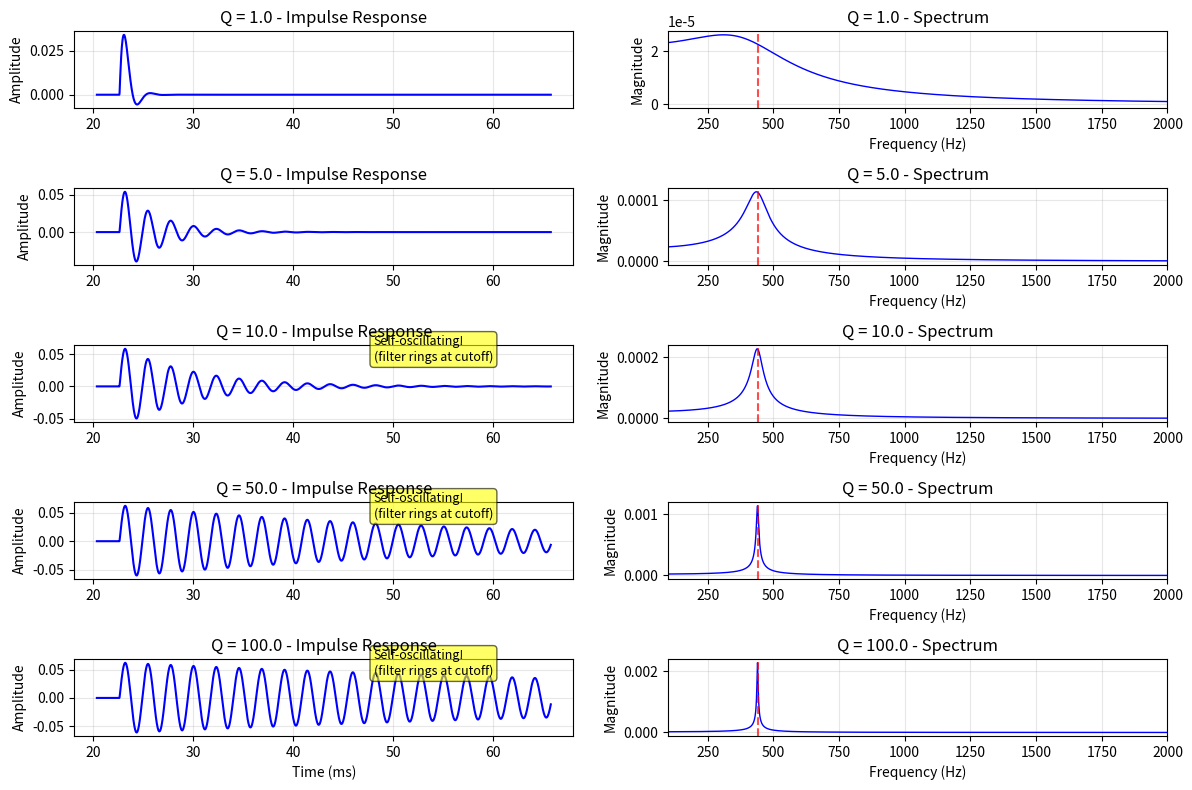

This chart was generated by the following Python code:
"""
==============================================
DAY 9: Filters (Biquad & State Variable Filters)
==============================================
Goal: 필터의 수학적 원리를 이해하고 다양한 필터 타입을 구현한다.

    -> 계수가 왜 그렇게 나오는지 추가로 더 공부해야함
        + 아직 위상과 그걸 radian 으로 보는것이 익숙하지 않은것같다. (260527)
"""

import numpy as np
import matplotlib.pyplot as plt
from scipy.fft import fft, fftfreq
from scipy import signal

SAMPLE_RATE = 44100
DURATION = 1.0

def biquad_filter(signal_input, filter_type, cutoff_freq, resonance, sample_rate):
    """
    Biquad Filter 

    Biquad = "Bi-quadratic" (2차 필터)

    Transfer function (전달함수)
    H(z) = (b0 + b1*z^(-1) + b2*z^(-2)) / (a0 + a1*z^(-1) + a2*z^(-2))

        차분방정식과 완전히 같은 내용임 (위 전달함수 H(z))
        z^(-1) : 1샘플 과거(Delay 1)
        z^(-2) : 2샘플 과거(Delay 2)
        => 차분방정식은 어떻게 계산하냐를 알려주지만, 전달 함수는 주파수별로 어떻게 반응하냐를 분석할 수 있게 함
        
        z = e^(jw) 를 대입하면 (w=각주파수) -> 각 주파수에서 필터가 신호를 얼마나 증폭/감쇠하는지 바로 계산 가능함
        H(z) → z = e^(jω) 대입 → H(e^(jω)) = 주파수 응답



    Difference equation (차분방정식)
    y[n] = (b0*x[n] + b1*x[n-1] + b2*x[n-2] - a1*y[n-1] - a2*y[n-2]) / a0

        지금 출력값 y[n]은, 지금/과거 입력값들과 과거 출력값들의 가중합이다 (b 계수 : 입력에 곱하는 가중치, a 계수 : 과거 출력에 곱하는 가중치. feedback)
        지금 출력 = 지금 입력 + 1샘플 전 입력 + 2샘플 전 입력 - 1샘플 전 출력 - 2샘플 전 출력
        (각각에 숫자(계수)를 곱해서 더함)

        Ex. b0=1, b1=1, 나머지가 다 0이면 y[n] = x[n] + x[n-1] 이게 전부
            => 지금 샘플이랑 1샘플 전 거 더해라! 
                : 저음 강조, 고음이 깎임 -> 고음은 샘플값이 빠르게 왔다갔다 하는데, 직전값이랑 더하면 서로 상쇄되어버림. 
                  근데 저음은 천천히 변하니까 더하면 오히려 커짐

        x[n]   지금 이 순간 들어온 입력
        x[n-1] 1샘플 전 입력
        x[n-2] 2샘플 전 입력
        y[n-1] 1샘플 전 출력 (자기 자신의 과거)
        y[n-2] 2샘플 전 출력
            b 계수들 : 입력 쪽 가중치(feedforward)
            a 계수들 : 출력 쪽 가중치(feedback. 자기 자신을 되먹임) => 위 수식은 그냥 레시피임

        => y[n-1], y[n-2] 항 : 출력이 다시 입력으로 들어오는 구조. 아날로그 필터에서의 커패시터/인덕터가 하던 일
        (아날로그에서 커패시터가 과거 전압을 기억하듯이, 디지털에서도 이전 샘플값을 메모리에 저장해서 같은 효과를 낸다)

        
    Parameters:
    - cutoff_freq: filter cutoff frequency (차단 주파수)
    - resonance: Q factor (공명, 0.5 ~ 20+)
      - Low Q: gentle slope (부드러운 기울기)
      - High Q: sharp peak (날카로운 피크), self-oscillation (자기 발진)
    
    Filter types:
    - lowpass (LPF): passes low frequencies (저역 통과)
    - highpass (HPF): passes high frequencies (고역 통과)
    - bandpass (BPF): passes middle band (대역 통과)
    - notch: rejects middle band (대역 차단)
   """
    
    # Normalize frequency (정규화된 주파수)
    omega = 2 * np.pi * (cutoff_freq / sample_rate)
        # 주파수를 각도로 변환하는것 
        # 2pi 안에서 전체에서 차지하는 비율이라고 보면 됨
        # Cutoff _Freq / sample_rate = 0 ~ 1 사이의 값으로 정규화를 하는것 -> * 2pi는 라디안 단위로 값을 변화시킴

        # 디지털 필터에서는 Hz 를 직접 모르고, 1샘플 안에서 몇 바퀴 도는가로 주파수를 이해함
        # ex. 2pi * 1000 / 44100 = 약 0.1425 라디안 => 한 샘플마다 원을 0.1425 라디안씩 돌음
        # 샘플레이트가 높을수록 omega 도 작아짐 (같은 주파수도 샘플이 많으면 한 샘플당 조금씩만 전진)
    sin_omega = np.sin(omega)
        # 그 각도의 세로위치
    cos_omega = np.cos(omega)
        # 그 각도의 가로위치

    # Q factor (공명 계수)
    Q = resonance
    alpha = sin_omega / (2 * Q)
        # b0, b1, b2, a1, a2 를 계산할때 거의 모든 식에 alpha가 들어감
        # 얼마나 넓은 주파수 범위에 필터가 작용하는지를 결정해야 함(필터가 작용하는 주파수 범위의 너비)
        # Q가 커지면 alpha가 작아짐 -> 필터 폭이 좁아짐
        # alpha 는 절반짜리 한쪽을 나타내는 값이기때문에 2 * Q 를 처리함

    """ Self Oscillation

여기서 Q 값이 매우 높으면 alpha 값이 줄어들기 때문에 
        => y[n] = ... - a1·y[n-1] - a2·y[n-2]
        이 수식과 밑 lowpass filter 의 a0, a1, a2 의 계수가 각 
        a0 = 1 + alpha = 걍 1 (alpha 작음)
        a1 = 
        a2 = 1 - alpha = 거의 1 (alpha 작음) 
        되어서 거의 2샘플전 출력을 다시 그대로 더하는 뜻이 됨 -> 에너지가 빠져나가지 않고 계속 순환! 
        => self oscillation 

        Q가 낮다 => 공기 저항이 크다 : 빨리 멈춤
        Q가 높다 => 공기 저항이 없다 : 오래 울림 
        Q가 무한대 => 마찰이 아예 없음 : 자기 발진

** 아날로그에서는 열노이즈, 전원 노이즈가 존재하기 때문에 그걸 씨앗으로 feedback이 시작되어 발진 
    (모든 전자부품은 온도가 있으면 전자가 무작위로 진동 -> 저항, 트랜지스터, 전원 노이즈 등)

"""
       


    # Calculate coefficients based on filter type (필터종류에 따라서 b, a 계수를 다르게 셋팅)
    # a0, a1, a2 는 모두 동일함 -> LP, HP, BP, Notch 는 오직 b의 계수만 바꾸는 것
    # : a계수는 feedback 부분이기 때문에 항상 동일

    if filter_type == 'lowpass': # 느린 변화의 낮은 주파수는 유지, 빠른 변화의 높은 주파수는 통과
        b0 = (1 - cos_omega) / 2
        b1 = 1 - cos_omega #얘가 양수가 나오면 
        b2 = (1 - cos_omega) / 2
        a0 = 1 + alpha
        a1 = -2 * cos_omega
        a2 = 1 - alpha
        
        """ cos_omega = cutoff freq 에서의 cos 값

        - cutoff freq 가 낮으면 -> omega가 작음 -> cos_omega 가 1에 가까움
            : 1 - cos_omega 가 0에 가까움

        - cutoff freq 가 높으면 -> omega가 큼 -> cos_omega 가 -1에 가까움
            : 1 - cos_omega 가 2에 가까움

            => b1 이 b0, b2 의 딱 두배. 셋다 양수이기 -> 저음을 모으는 모양이 됨
        
        """
        
    elif filter_type == 'highpass':
        b0 = (1 + cos_omega) / 2
        b1 = -(1 + cos_omega)
        b2 = (1 + cos_omega) / 2
        a0 = 1 + alpha
        a1 = -2 * cos_omega
        a2 = 1 - alpha
        
    elif filter_type == 'bandpass':
        b0 = alpha
        b1 = 0
        b2 = -alpha
        a0 = 1 + alpha
        a1 = -2 * cos_omega
        a2 = 1 - alpha
        
    elif filter_type == 'notch':
        b0 = 1
        b1 = -2 * cos_omega  # COF 주파수 대역이 정확히 상쇄 -> 그 주파수만 제거
        b2 = 1
        a0 = 1 + alpha
        a1 = -2 * cos_omega
        a2 = 1 - alpha

    # Normalize coefficients (정규화)
    b = np.array([b0, b1, b2]) / a0
    a = np.array([1, a1 / a0, a2 / a0])
        
    # 원래의 차분방정식은 
    # a0·y[n] = b0·x[n] + b1·x[n-1] + b2·x[n-2] - a1·y[n-1] - a2·y[n-2] 이런 형태인데,
    # 컴퓨터가 실제로 계산하려면 y[n] 혼자서 왼쪽에 있어야 하므로 양변을 a0 로 나눔
    # => y[n] = (b0/a0)·x[n] + (b1/a0)·x[n-1] + (b2/a0)·x[n-2]
    #    - (a1/a0)·y[n-1] - (a2/a0)·y[n-2]
        # 그걸 한줄씩 해ㅐ놓은게, b = , a =  이라는 배열


    # Apply filter using difference equation
    filtered = signal.lfilter(b, a, signal_input)
        # lfilter : 정규화된 b, a 계수로 차분방정식을 신호 전체에 샘플 하나하나 적용하게 해줌
        # 직접 하면 for 문 돌려야 하는데 lfilter가 signal_input 의 모든 샘플에 대해 자동으로 반복해주게 함

    return filtered, b, a

def plot_frequency_response(b, a, sample_rate, title):
    """
    Plot filter frequency response (주파수 응답)

    - Magnitude response: gain at each frequency (각 주파수의 이득)
    - Phase response: phase shift at each frequency (각 주파수의 위상 변화)    
    """
    w, h = signal.freqz(b, a, worN=8000, fs=sample_rate)

    fig, axes = plt.subplots(2, 1, figsize = (10, 8))

    # Magnitude response
    axes[0].plot(w, 20 * np.log10(abs(h)), linewidth=2, color='blue')
    axes[0].set_ylabel('Magnitude (dB)')
    axes[0].set_title(f'{title} - Frequency Response')
    axes[0].set_xscale('log')
    axes[0].set_xlim(20, sample_rate / 2)
    axes[0].grid(True,alpha = 0.3, which='both')
    axes[0].axhline(-3, color='red', linestyle='--', alpha=0.5, label='-3dB (cutoff)')
    axes[0].legend()
    
    # Phase response
    angles = np.unwrap(np.angle(h))
    axes[1].plot(w, np.degrees(angles), linewidth=2, color='green')
    axes[1].set_ylabel('Phase (degrees)')
    axes[1].set_xlabel('Frequency (Hz)')
    axes[1].set_xscale('log')
    axes[1].set_xlim(20, sample_rate / 2)
    axes[1].grid(True, alpha=0.3, which='both')
    
    return fig

def demonstrate_filter_types():
    # 다양한 필터 타입 시연

    # Generate test signal : sawtooth with multiple harmonics
    freq = 110
    t = np.linspace(0, DURATION, int(SAMPLE_RATE * DURATION), endpoint=False)

    # Band-limited sawtooth (using additive synthesis)
    test_signal = np.zeros_like(t)
    nyquist = SAMPLE_RATE / 2
    max_harmonic = int(nyquist / freq)

    for n in range(1, min(max_harmonic, 100)):
        amplitude = (2 / np.pi) * ((-1) ** (n+1)) / n
        test_signal += amplitude * np.sin(2 * np.pi * n * freq * t)

    # Filter parameters
    cutoff = 880
    resonance = 2.0 # Moderate Q

    filter_types = ['lowpass', 'highpass', 'bandpass', 'notch']

    fig, axes = plt.subplots(len(filter_types), 2, figsize=(12, 8))

    for idx, ftype in enumerate(filter_types):
        # Apply filter
        filtered, b, a = biquad_filter(test_signal, ftype, cutoff, resonance, SAMPLE_RATE)

        # Time domain
        w, h = signal.freqz(b, a, worN=4000, fs=SAMPLE_RATE)
        axes[idx, 0].plot(w, 20 * np.log10(np.abs(h) + 1e-10), linewidth=2, color='blue')
        axes[idx, 0].axvline(cutoff, color='red', linestyle='--', alpha=0.7, label=f'Cutoff: {cutoff}Hz')
        axes[idx, 0].axhline(-3, color='orange', linestyle='--', alpha=0.5, label='-3dB')
        axes[idx, 0].set_ylim(-60, 10)
        axes[idx, 0].set_xscale('log')
        axes[idx, 0].set_xlim(20, SAMPLE_RATE / 2)
        axes[idx, 0].set_title(f'{ftype.upper()} - Frequency Response')
        axes[idx, 0].set_ylabel('Magnitude (dB)')
        axes[idx, 0].set_xlabel('Frequency (Hz)')
        axes[idx, 0].legend(fontsize=8)
        axes[idx, 0].grid(True, alpha=0.3, which='both')

        # Frequency domain
        N = len(filtered)
        fft_original = fft(test_signal)
        fft_filtered = fft(filtered)
        freqs = fftfreq(N, 1/SAMPLE_RATE)
        positive_freqs = freqs[:N//2]
        mag_original = np.abs(fft_original[:N//2]) * 2 / N
        mag_filtered = np.abs(fft_filtered[:N//2]) * 2 / N
        
        axes[idx, 1].plot(positive_freqs, mag_original, linewidth=1, 
                         color='gray', alpha=0.5, label='Original')
        axes[idx, 1].plot(positive_freqs, mag_filtered, linewidth=1.5, 
                         color='blue', label='Filtered')
        axes[idx, 1].axvline(cutoff, color='red', linestyle='--', 
                           alpha=0.7, label=f'Cutoff: {cutoff} Hz')
        axes[idx, 1].set_xlim(0, 3000)
        axes[idx, 1].set_xlabel('Frequency (Hz)')
        axes[idx, 1].set_ylabel('Magnitude')
        axes[idx, 1].set_title(f'{ftype.upper()} - Spectrum')
        axes[idx, 1].legend()
        axes[idx, 1].grid(True, alpha=0.3)
        # axes[idx, 1].set_yscale('log')
        # 위 set_yscale('log') 때문에 0에 가까운값을 -무한대로 보내버렸었음. 
        # 근데 스펙트럼에서 신호가 없는 주파수 구간은 거의 0이이여서 log(0) 이 아래로 날라가 버리면 이상하게 떠있는것 처럼 표현됨
    
    plt.tight_layout()
    plt.show()

def resonance_effect():
    """
    Resonance (Q factor) 효과 분석
    
    High Q:
    - Sharp peak at cutoff (차단 주파수에 날카로운 피크)
    - Can self-oscillate (자기 발진 가능)
    - "Acid" sound (애시드 사운드)
    """
    # White noise as test signal (모든 주파수 포함)
    noise = np.random.randn(int(SAMPLE_RATE * DURATION))
    
    cutoff = 1000  # 1 kHz
    Q_values = [0.5, 1.0, 2.0, 5.0, 10.0, 20.0]
    
    fig, axes = plt.subplots(3, 2, figsize=(12, 8))
    axes = axes.flatten()
    
    for idx, Q in enumerate(Q_values):
        filtered, b, a = biquad_filter(noise, 'lowpass', cutoff, Q, SAMPLE_RATE)
        
        # Spectrum
        N = len(filtered)
        fft_result = fft(filtered)
        freqs = fftfreq(N, 1/SAMPLE_RATE)
        positive_freqs = freqs[:N//2]
        magnitude = np.abs(fft_result[:N//2]) * 2 / N
        
        axes[idx].plot(positive_freqs, magnitude, linewidth=1, color='blue')
        axes[idx].set_xlim(100, 5000)
        axes[idx].set_xlabel('Frequency (Hz)')
        axes[idx].set_ylabel('Magnitude')
        axes[idx].set_title(f'Resonance Q = {Q}')
        axes[idx].axvline(cutoff, color='red', linestyle='--', alpha=0.7)
        axes[idx].grid(True, alpha=0.3)
        axes[idx].set_xscale('log')
        
        # Calculate peak gain
        peak_idx = np.argmax(magnitude[positive_freqs > 100])
        peak_freq = positive_freqs[positive_freqs > 100][peak_idx]
        peak_gain = magnitude[positive_freqs > 100][peak_idx]
        
        axes[idx].text(0.6, 0.9, f'Peak: {peak_gain:.3f}\n@ {peak_freq:.0f} Hz',
                      transform=axes[idx].transAxes, fontsize=9,
                      bbox=dict(boxstyle='round', facecolor='yellow', alpha=0.5))
    
    plt.tight_layout()
    plt.show()

def state_variable_filter(signal_input, cutoff_freq, resonance, sample_rate):
    """
    State Variable Filter (SVF) (상태 변수 필터)
        => 필터 내부 상태(state) 를 계속 업데이트 함
        - svf : 아날로그 integrator(적분) 회로 기반

    Biquad : 하나의 수식 -> b 계수를 바꾸면 LP/HP/BP/Notch 형태로 필터타입 바뀜
    SVF    : 하나의 구조 -> LP, HP, BP 세개가 동시에 나옴
        - lowpass = 0
        - bandpass = 0 
            : 이 두 변수가 SVF의 메모리! -> 현재 필터의 상태를 기억함 (매 샘플마다 이 값들이 업데이트 되면서 필터가 작동함)
    
    
    Architecture:
    - Produces LP, BP, HP outputs simultaneously (동시에 3개 출력)
    - Uses 2 integrators (2개 적분기 사용)
    - Better for modulation (변조에 더 좋음)
    
    Topology (위상 구조):
    Input → [+] → BP integrator → LP integrator → LP out
              ↑                         ↓
              └─────── feedback ────────┘
    
    Advantages:
    - Smooth parameter changes (부드러운 파라미터 변화)
    - Stable at high resonance (높은 공명에서도 안정적)
    - Multiple outputs (다중 출력)

    svf 는 매 샘플마다 :
        새 상태 = 현재 상태 + (f * 변화량) -> 이렇게 작동함

        f = 한 샘플마다 얼마나 전진하냐
    """

    # Calculate coefficients
    f = 2 * np.sin(np.pi * (cutoff_freq / sample_rate))
        # w = 2pi * (fc/fs) = radian 표현 방식
        # 한 샘플마다 상태(state)를 얼마나 이동시킬까
        # f 가 크면 한번에 많이 이동 -> 상태가 빠르게 회전 (높은 cutoff freq)
        # cut off freq 담당
    q = 1 / resonance
        # 레조넌스가 커지면 q 작아짐 
        # 레조넌스가 작아지면 q 커짐
        # q : 얼마나 오래 울릴까 
        # resonance 담당

    # Initialize state variables (상태 변수 초기화)
    lowpass = 0
    bandpass = 0 
        # 위와 같은 내부 상태가 매 샘플마다 조금씩 업데이트 됨

    lp_out = np.zeros_like(signal_input)
    bp_out = np.zeros_like(signal_input)
    hp_out = np.zeros_like(signal_input)

    for i in range(len(signal_input)):
        # high-pass = input - lowpass - Q*bandpass
        highpass = signal_input[i] - lowpass - q * bandpass
            # q가 작아지면 (resonance가 커지면) q*bandpass 가 거의 0이 됨 => bandpass 를 빼는 양이 줄어들게 된다
            # => 그러면 에너지가 빠져나가지 않고 루프 안에서 계속 순환하다가 발진! 
            # self oscillation (bi-quad 보다 발진이 더 부드럽게 시작됨)

        # band-pass integrator (적분기)
        bandpass = bandpass + f * highpass

        # low-pass integrator 
        lowpass = lowpass + f * bandpass 

        # store outputs
        lp_out[i] = lowpass
        bp_out[i] = bandpass
        hp_out[i] = highpass 

    return lp_out, bp_out, hp_out

def compare_biquad_svf():
    """
    Biquad vs SVF 비교
    """
    # Test signal
    freq = 220
    t = np.linspace(0, DURATION, int(SAMPLE_RATE * DURATION), endpoint=False)
    
    test_signal = np.zeros_like(t)
    nyquist = SAMPLE_RATE / 2
    max_harmonic = int(nyquist / freq)
    
    for n in range(1, min(max_harmonic, 80)):
        amplitude = 1 / n
        test_signal += amplitude * np.sin(2 * np.pi * n * freq * t)
    
    cutoff = 1000
    resonance = 5.0
    
    # Biquad
    biquad_lp, _, _ = biquad_filter(test_signal, 'lowpass', cutoff, resonance, SAMPLE_RATE)
    
    # SVF
    svf_lp, svf_bp, svf_hp = state_variable_filter(test_signal, cutoff, resonance, SAMPLE_RATE)
    
    fig, axes = plt.subplots(2, 2, figsize=(12, 8))
    
    # Time domain comparison
    plot_samples = int(0.02 * SAMPLE_RATE)
    t_plot = t[:plot_samples] * 1000
    
    axes[0, 0].plot(t_plot, biquad_lp[:plot_samples], linewidth=1.5, color='blue', label='Biquad LP')
    axes[0, 0].plot(t_plot, svf_lp[:plot_samples], linewidth=1, color='red', 
                   linestyle='--', alpha=0.7, label='SVF LP')
    axes[0, 0].set_ylabel('Amplitude')
    axes[0, 0].set_title('Lowpass Output Comparison')
    axes[0, 0].legend()
    axes[0, 0].grid(True, alpha=0.3)
    
    # SVF multiple outputs
    axes[0, 1].plot(t_plot, svf_lp[:plot_samples], linewidth=1.5, color='blue', label='LP', alpha=0.7)
    axes[0, 1].plot(t_plot, svf_bp[:plot_samples], linewidth=1.5, color='green', label='BP', alpha=0.7)
    axes[0, 1].plot(t_plot, svf_hp[:plot_samples], linewidth=1.5, color='red', label='HP', alpha=0.7)
    axes[0, 1].set_ylabel('Amplitude')
    axes[0, 1].set_title('SVF Simultaneous Outputs')
    axes[0, 1].legend()
    axes[0, 1].grid(True, alpha=0.3)
    
    # Spectra
    N = len(test_signal)
    freqs = fftfreq(N, 1/SAMPLE_RATE)
    positive_freqs = freqs[:N//2]
    
    fft_biquad = fft(biquad_lp)
    fft_svf_lp = fft(svf_lp)
    fft_svf_bp = fft(svf_bp)
    fft_svf_hp = fft(svf_hp)
    
    mag_biquad = np.abs(fft_biquad[:N//2]) * 2 / N
    mag_svf_lp = np.abs(fft_svf_lp[:N//2]) * 2 / N
    mag_svf_bp = np.abs(fft_svf_bp[:N//2]) * 2 / N
    mag_svf_hp = np.abs(fft_svf_hp[:N//2]) * 2 / N
    
    axes[1, 0].plot(positive_freqs, mag_biquad, linewidth=1, color='blue', label='Biquad LP')
    axes[1, 0].plot(positive_freqs, mag_svf_lp, linewidth=1, color='red', 
                   linestyle='--', label='SVF LP')
    axes[1, 0].set_xlim(100, 5000)
    axes[1, 0].set_xlabel('Frequency (Hz)')
    axes[1, 0].set_ylabel('Magnitude')
    axes[1, 0].set_title('Lowpass Spectrum Comparison')
    axes[1, 0].axvline(cutoff, color='black', linestyle=':', alpha=0.5)
    axes[1, 0].legend()
    axes[1, 0].grid(True, alpha=0.3)
    axes[1, 0].set_xscale('log')
    axes[1, 0].set_yscale('log')
    
    axes[1, 1].plot(positive_freqs, mag_svf_lp, linewidth=1, color='blue', label='LP')
    axes[1, 1].plot(positive_freqs, mag_svf_bp, linewidth=1, color='green', label='BP')
    axes[1, 1].plot(positive_freqs, mag_svf_hp, linewidth=1, color='red', label='HP')
    axes[1, 1].set_xlim(100, 5000)
    axes[1, 1].set_xlabel('Frequency (Hz)')
    axes[1, 1].set_ylabel('Magnitude')
    axes[1, 1].set_title('SVF All Outputs')
    axes[1, 1].axvline(cutoff, color='black', linestyle=':', alpha=0.5)
    axes[1, 1].legend()
    axes[1, 1].grid(True, alpha=0.3)
    axes[1, 1].set_xscale('log')
    axes[1, 1].set_yscale('log')
    
    plt.tight_layout()
    plt.show()

def filter_sweep():
    """
    Filter sweep (필터 스윕)
    
    Classic technique:
    - Sweep cutoff frequency over time (시간에 따라 차단 주파수 변화)
    - Creates "wah" effect (와우 효과)
    - Used in: disco, house, techno
    """
    #Rich harmonic source(sawtooth)
    freq = 55  #Low note for more harmonics
    t = np.linspace(0, 4.0, int(SAMPLE_RATE*4.0), endpoint=False)

    test_signal = np.zeros_like(t)
    nyquist = SAMPLE_RATE / 2
    max_harmonic = int(nyquist / freq)

    for n in range(1, min(max_harmonic, 200)):
        amplitude = 1 / n
        test_signal += amplitude * np.sin(2 * np.pi * n * freq * t)

    # sweep cutoff from 200 Hz to 4000Hz and back 
    sweep_period = 4.0
    cutoff_curve = 200 + 3800 * (0.5 + 0.5 * np.sin(2 * np.pi * t / sweep_period))

    # Apply time-varying filter
    resonance = 3.0
    filtered = np.zeros_like(test_signal)

    # Process in small chunks (작은 청크로 처리)
    chunk_size = 512
    num_chunks = len(test_signal) // chunk_size
    
    for i in range(num_chunks):
        start = i * chunk_size
        end = start + chunk_size
        
        # Use average cutoff for this chunk
        chunk_cutoff = np.mean(cutoff_curve[start:end])
        
        chunk_filtered, _, _ = biquad_filter(test_signal[start:end], 'lowpass', 
                                            chunk_cutoff, resonance, SAMPLE_RATE)
        filtered[start:end] = chunk_filtered
    
    # Spectrogram
    from scipy import signal as sp_signal
    f, t_spec, Sxx = sp_signal.spectrogram(filtered, SAMPLE_RATE, 
                                           nperseg=2048, noverlap=1536)
    
    fig, axes = plt.subplots(3, 1, figsize=(12, 8))
    
    # Cutoff frequency curve
    axes[0].plot(t, cutoff_curve, linewidth=2, color='blue')
    axes[0].set_ylabel('Cutoff Frequency (Hz)')
    axes[0].set_title('Filter Sweep: Cutoff Modulation')
    axes[0].grid(True, alpha=0.3)
    
    # Waveform
    axes[1].plot(t, filtered, linewidth=0.5, color='purple')
    axes[1].set_ylabel('Amplitude')
    axes[1].set_xlabel('Time (s)')
    axes[1].set_title('Filtered Waveform')
    axes[1].grid(True, alpha=0.3)
    axes[1].set_xlim(0, 4)
    
    # Spectrogram
    im = axes[2].pcolormesh(t_spec, f, 10 * np.log10(Sxx + 1e-10), 
                           shading='gouraud', cmap='magma')
    axes[2].plot(t, cutoff_curve, 'w--', linewidth=2, alpha=0.7, label='Cutoff')
    axes[2].set_ylabel('Frequency (Hz)')
    axes[2].set_xlabel('Time (s)')
    axes[2].set_title('Spectrogram: Filter Sweep Effect')
    axes[2].set_ylim(0, 5000)
    axes[2].legend(loc='upper right')
    plt.colorbar(im, ax=axes[2], label='Power (dB)')
    
    plt.tight_layout()  
    plt.show()

def self_oscillation():
    """
    Self-oscillation (자기 발진)
    
    When Q → ∞:
    - Filter becomes oscillator (필터가 발진기가 됨)
    - Resonant frequency rings out (공명 주파수가 울림)
    - Used creatively in synthesis (신시사이즈에서 창의적으로 사용)
    """

    # Very quiet input(impulse)
    impulse = np.zeros(int(SAMPLE_RATE*2))
    impulse[1000] = 1.0 #single impulse 

        #디지털에서는 아날로그 장치에서의 열노이즈나 전원 노이즈 같은 씨앗이 없으므로 impulse 하나를 매우 짧게 입력함!

    cutoff = 440
    Q_values = [1.0, 5.0, 10.0, 50.0, 100.0]

    fig, axes = plt.subplots(len(Q_values), 2, figsize=(12, 8))

    for idx, Q in enumerate(Q_values):
        filtered, b, a = biquad_filter(impulse, 'lowpass', cutoff, Q, SAMPLE_RATE)

        # Time domain
        t = np.arange(len(filtered)) / SAMPLE_RATE
        plot_start = 900
        plot_end = plot_start + 2000
        
        axes[idx, 0].plot(t[plot_start:plot_end] * 1000, filtered[plot_start:plot_end], 
                         linewidth=1.5, color='blue')
        axes[idx, 0].set_ylabel('Amplitude')
        axes[idx, 0].set_title(f'Q = {Q} - Impulse Response')
        axes[idx, 0].grid(True, alpha=0.3)
        
        if Q >= 10:
            axes[idx, 0].text(0.6, 0.8, 'Self-oscillating!\n(filter rings at cutoff)',
                            transform=axes[idx, 0].transAxes, fontsize=9,
                            bbox=dict(boxstyle='round', facecolor='yellow', alpha=0.6))
        
        # Spectrum
        N = len(filtered)
        fft_result = fft(filtered)
        freqs = fftfreq(N, 1/SAMPLE_RATE)
        positive_freqs = freqs[:N//2]
        magnitude = np.abs(fft_result[:N//2]) * 2 / N
        
        axes[idx, 1].plot(positive_freqs, magnitude, linewidth=1, color='blue')
        axes[idx, 1].axvline(cutoff, color='red', linestyle='--', alpha=0.7)
        axes[idx, 1].set_xlim(100, 2000)
        axes[idx, 1].set_xlabel('Frequency (Hz)')
        axes[idx, 1].set_ylabel('Magnitude')
        axes[idx, 1].set_title(f'Q = {Q} - Spectrum')
        axes[idx, 1].grid(True, alpha=0.3)
        # axes[idx, 1].set_yscale('log')
    
    axes[-1, 0].set_xlabel('Time (ms)')
    
    plt.tight_layout()
    plt.show()


# demonstrate_filter_types()
# resonance_effect()
# compare_biquad_svf()
# filter_sweep()
self_oscillation()


""" Svf 와 moog Ladder 

    -biquad , svf, moog ladder 모두 다 self oscillation 가능

1) SVF 
  : HP → (적분) → BP → (적분) → LP
  => 적분 2번이라서 2차 필터

  +SVF는 feedback 이 내부에서 바로 돌아옴
    - HP = x - q*BP - LP  
    -> 바로 자기 자신을 참조


2) Ladder 
  : 입력 → [적분] → [적분] → [적분] → [적분] → 출력
  => 적분 4번이라서 4차 필터
    (아날로그에서는 이 적분단계가 트랜지스터 + 커패시터 -> 무그는 이게 4개 직렬 연결된 것)

  +입력 → [1] → [2] → [3] → [4] → 출력
  ↑________________________________↓
              feedback

    -> Ladder 는 feedback 이 맨 끝 출력에서 맨 앞으로 돌아옴! 
       (4단계를 거쳐서 돌아오기 때문에 위상이 180도 뒤집혀서 돌아옴)


**아날로그 회로 이론**
       ↓
   Ladder 필터 (Moog, 1960년대)
   "트랜지스터로 적분을 4번"
       ↓
   SVF (1970년대)
   "Ladder를 단순화 + 세 출력 동시에"
       ↓
   Biquad (디지털 시대)
   "SVF를 수식으로 추상화"

**Self oscillation 가능여부**

    - feedback 이 있냐      -> FIR 필터는 원천 불가 (feedback 없음)
    - 에너지가 클리핑 되어있냐  -> 클리핑 되면 불가 (wasp filter 같은게 그럼)
    - 감쇠를 막아놨냐         -> 설계로 막으면 불가 

**Wasp -> CMOS 로직 칩으로 만든 필터

CMOS 칩 특성상 출력이 0 아니면 1로 클리핑돼버려. 아날로그처럼 부드럽게 증폭이 안 되고 바로 잘려나가거든.
그래서 Q를 아무리 올려도 에너지가 쌓이기 전에 파형이 잘려버려서 발진까지 못 가는 거야.

"""
